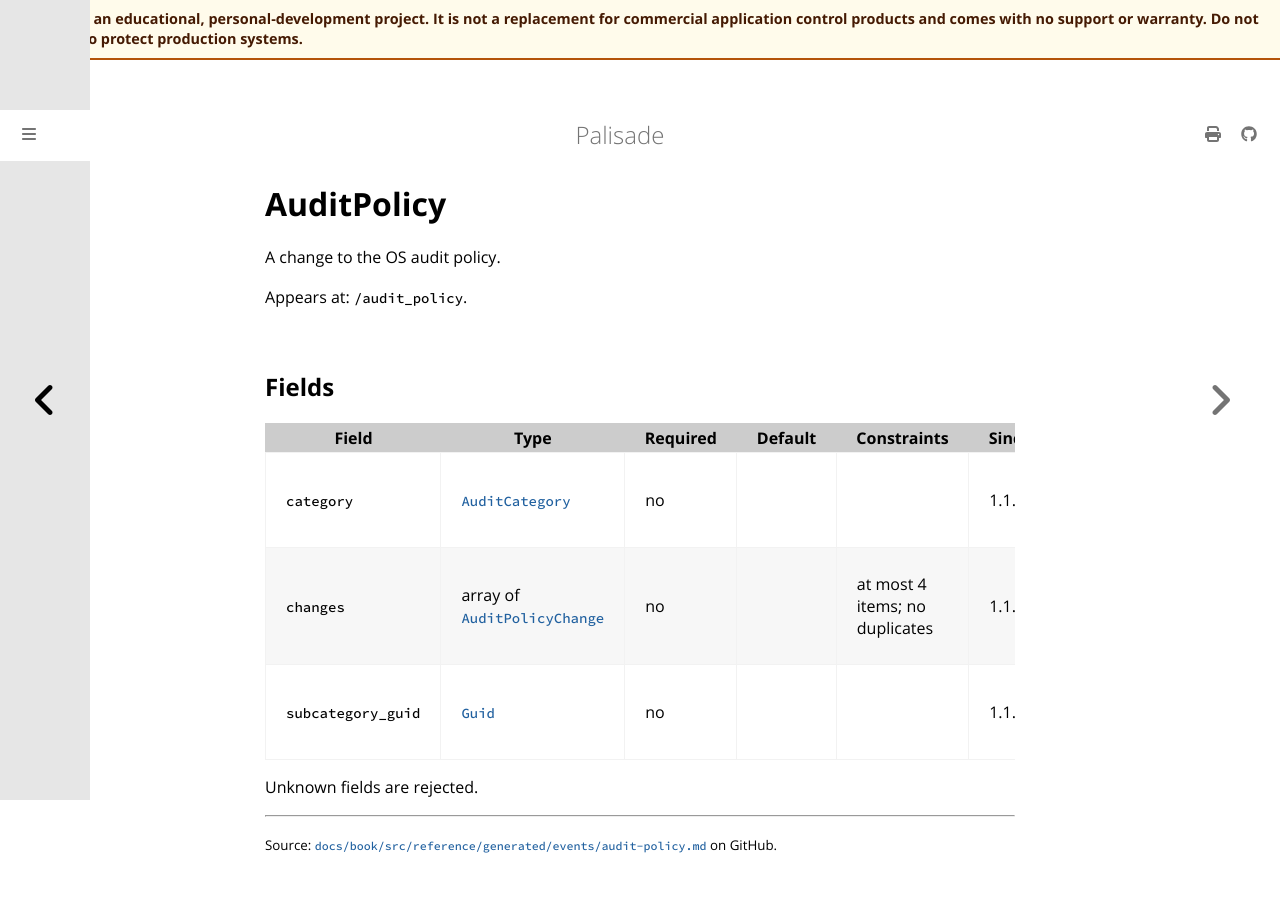

repository: jusso-dev/palisade · page: latest/docs/book/src/reference/generated/events/audit-policy.html · generator: mdbook

# AuditPolicy

<!-- Generated by `cargo xtask docs generate` from `schemas/events/v1.json`. Do not edit by hand. -->

A change to the OS audit policy.

Appears at: `/audit_policy`.

## Fields

| Field | Type | Required | Default | Constraints | Since | Description |
|---|---|---|---|---|---|---|
| `category` | [`AuditCategory`](types.md#auditcategory) | no |  |  | 1.1.0 | The category of the changed subcategory. |
| `changes` | array of [`AuditPolicyChange`](types.md#auditpolicychange) | no |  | at most 4 items; no duplicates | 1.1.0 | What changed, in the order the schema lists the values. |
| `subcategory_guid` | [`Guid`](types.md#guid) | no |  |  | 1.1.0 | The changed subcategory's GUID, which identifies it. |

Unknown fields are rejected.
